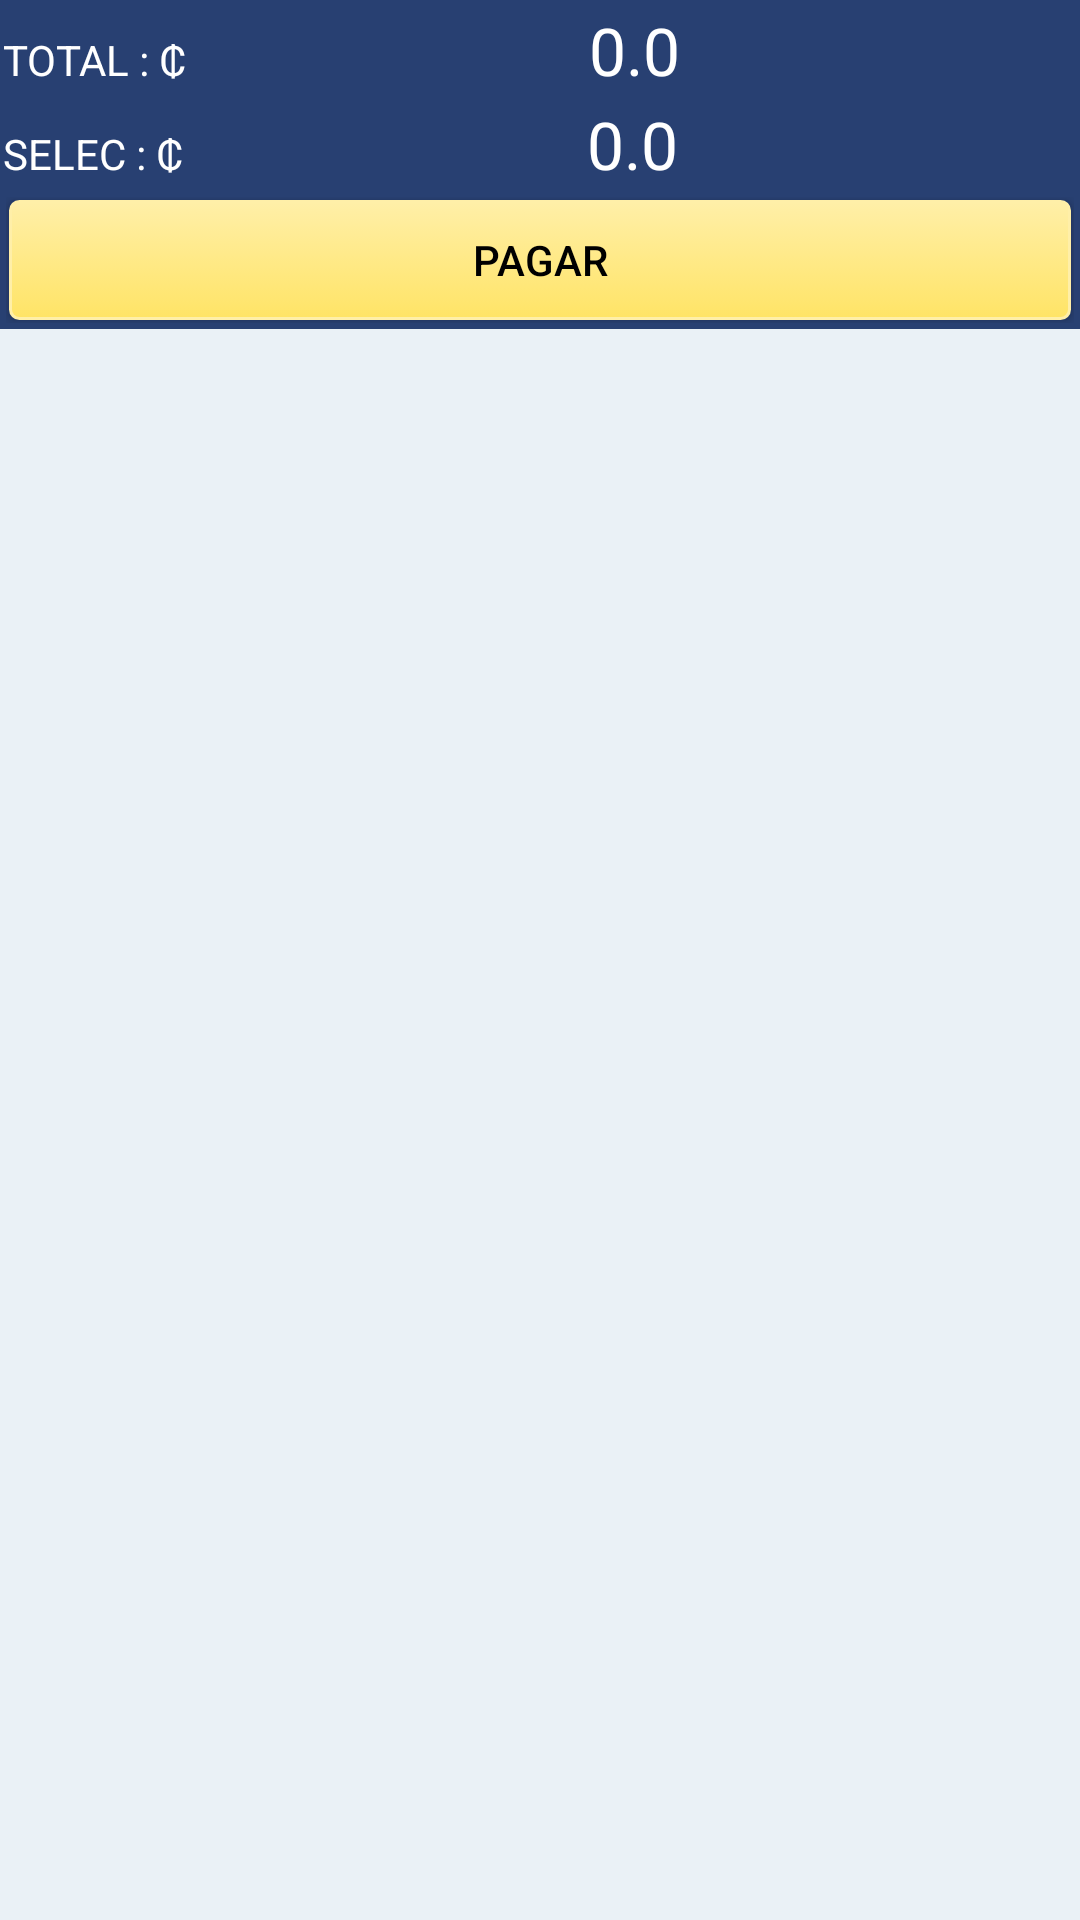

Reconstruct the res/layout file that produces this screen, plus the resources it refers to.
<!-- AndroidManifest.xml: application theme AppTheme -->
<!-- res/layout/activity_facturas.xml -->
<?xml version="1.0" encoding="utf-8"?>
<RelativeLayout xmlns:android="http://schemas.android.com/apk/res/android"
    xmlns:tools="http://schemas.android.com/tools"
    android:layout_width="match_parent"
    android:layout_height="match_parent"
    tools:context="${relativePackage}.${activityClass}" 
     android:background="#F5F5DC">
     
        
<LinearLayout 
    android:layout_width="match_parent"
    android:layout_height="match_parent"
    android:orientation="vertical">
        <LinearLayout
            android:layout_width="match_parent"
            android:layout_height="1dp"
          
            android:orientation="horizontal"
          android:textColor="#000000"
          android:background="#284072">

            <TextView
                android:id="@+id/textView1"
                android:layout_width="wrap_content"
                android:layout_height="wrap_content"
                android:text="FACTURA"
                android:layout_margin="1dp"
                android:textColor="#ffffff"
                android:textAppearance="?android:attr/textAppearanceLarge"
                 />

            <EditText
                android:id="@+id/edt_BUSCAPALABRA"
                android:layout_width="145dp"
                android:layout_height="30dp"
                android:layout_margin="1dp"
                android:layout_weight="0.65"
                android:ems="10"
                android:padding="1dp"
                 android:inputType="number"
                 android:background="#ffffff">

                <requestFocus />
            </EditText>

           
            
        </LinearLayout>
        <LinearLayout
            android:layout_width="match_parent"
            android:layout_height="wrap_content"
     
            android:orientation="horizontal"
                android:textColor="#000000"
          android:background="#284072">

            <TextView
                android:id="@+id/txtv_TotalSaldo"
                android:layout_width="wrap_content"
                android:layout_height="wrap_content"
                android:layout_weight="0.11"
                     android:textColor="#ffffff"
                     android:layout_margin="1dp"
                android:text="TOTAL : ₵" />

               <TextView
                   android:id="@+id/txtv_MontoTotalSaldo"
                   android:layout_width="wrap_content"
                   android:layout_height="wrap_content"
                   android:layout_weight="0.11"
                   android:text="0.0"
                        android:textColor="#ffffff"
                           android:layout_margin="1dp"
                   android:textAppearance="?android:attr/textAppearanceLarge" />
                </LinearLayout> 
             <LinearLayout
            android:layout_width="match_parent"
            android:layout_height="wrap_content"
               android:textColor="#000000"
          android:background="#284072"
            android:orientation="horizontal"
            >   
               <TextView
                android:id="@+id/txtv_TotalSeleccionado"
                android:layout_width="wrap_content"
                android:layout_height="wrap_content"
                android:layout_weight="0.11"
                android:text="SELEC : ₵"
                   android:layout_margin="1dp"
                     android:textColor="#ffffff" />

               <TextView
                   android:id="@+id/txtv_MontoTotalSelecconado"
                   android:layout_width="wrap_content"
                   android:layout_height="wrap_content"
                   android:layout_weight="0.11"
                   android:text="0.0"
                        android:textColor="#ffffff"
                           android:layout_margin="1dp"
                   android:textAppearance="?android:attr/textAppearanceLarge" />

    </LinearLayout>
         <LinearLayout
            android:layout_width="match_parent"
            android:layout_height="wrap_content"
            android:background="#284072"
            android:orientation="vertical"
            android:textColor="#ffffff"
            android:padding="2dp" >
         <Button
                android:id="@+id/btn_Pagar"
                android:layout_width="fill_parent"
                android:layout_height="40dp"
                android:text="PAGAR" 
                android:layout_margin="1dp"
         
                   android:onClick="Pagar"
              android:background="@drawable/mybutton"
               android:textColor="#000000"/>
         </LinearLayout>
    <ListView 
       android:id="@+id/mainListView"
         android:layout_width="fill_parent"
        android:layout_height="fill_parent"
          android:background="#EAF1F6"
            android:textColor="#000000" 
     
          ></ListView>

</LinearLayout>

   

</RelativeLayout>
<!-- resources referenced by this layout -->
<resources>
  <!-- drawable mybutton (drawable) -->
  <?xml version="1.0" encoding="utf-8"?>
  <selector xmlns:android="http://schemas.android.com/apk/res/android" >
   <item android:state_pressed="true" >
       <shape android:shape="rectangle"  >
           <corners android:radius="3dip" />
           <stroke android:width="1dip" android:color="#CCA800" />
           <gradient android:angle="-90" android:startColor="#FFEFA8" android:endColor="#CCA800"  />            
       </shape>
   </item>
  <item android:state_focused="true">
       <shape android:shape="rectangle"  >
           <corners android:radius="3dip" />
           <stroke android:width="1dip" android:color="#FFEFA8" />
           <solid android:color="#FFEFA8"/>       
       </shape>
   </item>  
  <item >
      <shape android:shape="rectangle"  >
           <corners android:radius="3dip" />
           <stroke android:width="1dip" android:color="#FFEFA8" />
           <gradient android:angle="-90" android:startColor="#FFEFA8" android:endColor="#FFE466" />            
       </shape>
   </item>
  </selector>
  <style name="AppTheme" parent="Base.Theme.AppCompat.Light.DarkActionBar">
          
          <item name="colorPrimary">@color/colorPrimary</item>
          <item name="colorPrimaryDark">@color/colorPrimaryDark</item>
          <item name="colorAccent">@color/colorAccent</item>
      </style>
  <color name="colorPrimary">#242424</color>
  <color name="colorPrimaryDark">#303F9F</color>
  <color name="colorAccent">#262626</color>
</resources>
